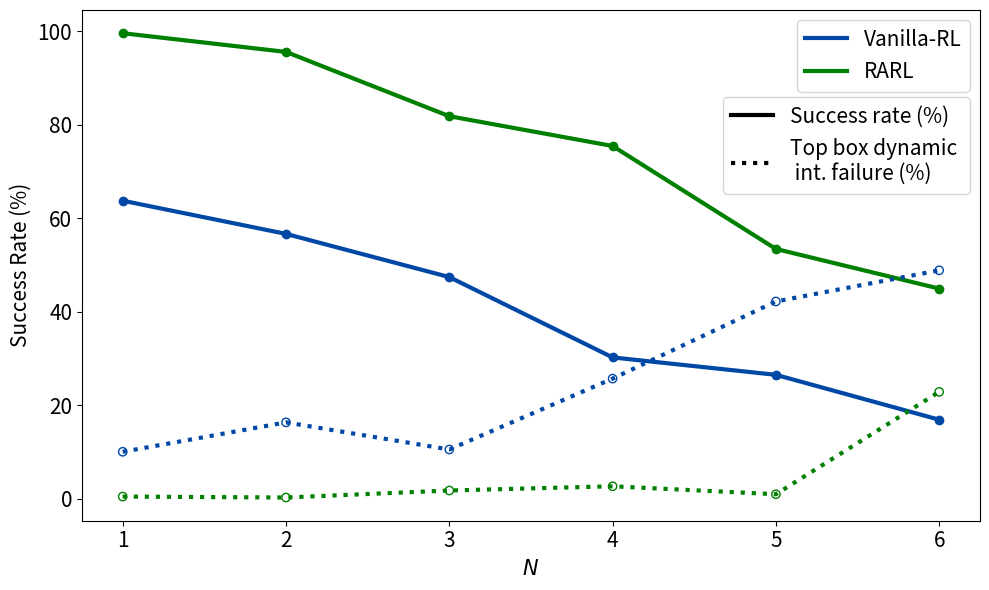

Python code for this plot: (Note: this script raises an exception after producing the figure.)
import matplotlib.pyplot as plt
from matplotlib.lines import Line2D
import numpy as np

if __name__ == "__main__":

    k_variance_success = False
    k_variance_collision = False
    irrelevant_collision = False
    full_state = True

    if k_variance_success:
        k_values = [2, 3, 4, 5, 6]
        success_rate_static = {
            3: [75.3, 81.8],
            4: [46.16, 57.8, 75.4],
            5: [37.3, 40.6, 64.7, 53.4],
            6: [29.9, 37.6, 51.9, 50.3, 44.9],
        }
        success_rate_dynamic = {
            3: [84.6, 81.8],
            4: [60, 60.3, 75.4],
            5: [52.6, 45.5, 69.3, 53.4],
            6: [45.2, 40.6, 59.8, 50.7, 44.9],
        }

        # Colors for different values of N
        N = [3,4,5,6]
        colors = {3: (0, 72/255, 166/255), 4: 'green', 5: 'orange', 6: 'purple'}

        fontsize = 15
        linewidth = 3
        # Plotting
        plt.figure(figsize=(10, 6))
        for n, rates in success_rate_static.items():
            plt.plot(k_values[:len(rates)], rates, linestyle=':', color=colors[n], label=f'Static kNN (N={n})', linewidth=linewidth)
            plt.scatter(k_values[:len(rates)], rates, color=colors[n], zorder=5, facecolors='none')
            # Annotate the value of N
            text_loc = [-0.1, -2.5] if n==6 else [0.04, 0.0]
            plt.text(k_values[len(rates)-1]+text_loc[0], rates[-1]+text_loc[1], f'N={n}', color=colors[n], fontsize=fontsize, ha='left', va='center')

        for n, rates in success_rate_dynamic.items():
            plt.plot(k_values[:len(rates)], rates, linestyle='-', color=colors[n], label=f'Dynamic kNN (N={n})', linewidth=linewidth)
            plt.scatter(k_values[:len(rates)], rates, color=colors[n], zorder=5)
            # Annotate the value of N
            text_loc = [-0.1, -2.5] if n==6 else [0.04, 0.0]
            plt.text(k_values[len(rates)-1]+text_loc[0], rates[-1]+text_loc[1], f'N={n}', color=colors[n], fontsize=fontsize, ha='left', va='center')

        # Add labels, title, and legend
        plt.xlabel(r'$N_{\text{rel}}$', fontsize=fontsize)
        plt.ylabel('Success Rate (%)', fontsize=fontsize)
        # plt.title('Success Rate vs k for Static and Dynamic kNN', fontsize=14)
        plt.xticks(ticks=k_values, labels=k_values)
        plt.yticks(ticks=np.linspace(20,100,5), labels=np.linspace(20,100,5))
        plt.tick_params(axis='x', labelsize=fontsize)
        plt.tick_params(axis='y', labelsize=fontsize)
        # plt.grid(True, linestyle='--', alpha=0.7)

        legend_elements = [
            Line2D([0], [0], linestyle=':', color='black', label='Static kNN', linewidth=linewidth),
            Line2D([0], [0], linestyle='-', color='black', label='Dynamic kNN', linewidth=linewidth),
        ]
        ax = plt.gca()
        legend1 = ax.legend(handles=legend_elements, fontsize=15, loc='upper right', bbox_to_anchor=(1, 1))
        ax.add_artist(legend1)

        legend_elements2 = []
        for n in N:
            legend_elements2.append(Line2D([0], [0], linestyle='-', color=colors[n], label=f'N={n}', linewidth=linewidth))
        ax.legend(handles=legend_elements2, fontsize=15, loc='upper right', bbox_to_anchor=(1, 0.85))

        # Show the plot
        plt.tight_layout()
        path = "/home/<user>/Projects/safe_control/safety_rl_manip/outputs/media/results"
        plt.savefig(f"{path}/success_rate_vs_k.png", dpi=300)
        plt.close()

    if k_variance_collision:
        k_values = [2, 3, 4, 5, 6]

        collision_rate_static = {
            3: [22.1, 0],
            4: [49.8, 22.6, 0],
            5: [60.7, 41.8, 17.3, 0],
            6: [67.6, 47.1, 32.3, 11.3, 0],
        }
        collision_rate_dynamic = {
            3: [0.23, 0],
            4: [0.64, 0.0, 0],
            5: [1.9, 0.05, 0.0, 0],
            6: [2.6, 0.0, 0.05, 0.0, 0],
        }

        # Colors for different values of N
        N = [3,4,5,6]
        colors = {3: 'blue', 4: 'green', 5: 'orange', 6: 'purple'}

        fontsize = 15
        linewidth = 3
        # Plotting
        plt.figure(figsize=(10, 6))
        for n, rates in collision_rate_static.items():
            plt.plot(k_values[:len(rates)], rates, linestyle=':', color=colors[n], label=f'Static kNN (N={n})', linewidth=linewidth)
            plt.scatter(k_values[:len(rates)], rates, color=colors[n], zorder=5, facecolors='none')
            # Annotate the value of N
            text_loc = [-0.1, -2.5] if n==6 else [0.04, 0.0]
            plt.text(k_values[len(rates)-1]+text_loc[0], rates[-1]+text_loc[1], f'N={n}', color=colors[n], fontsize=fontsize, ha='left', va='center')

        for n, rates in collision_rate_dynamic.items():
            plt.plot(k_values[:len(rates)], rates, linestyle='-', color=colors[n], label=f'Dynamic kNN (N={n})', linewidth=linewidth)
            plt.scatter(k_values[:len(rates)], rates, color=colors[n], zorder=5)
            # Annotate the value of N
            text_loc = [-0.1, -2.5] if n==6 else [0.04, 0.0]
            plt.text(k_values[len(rates)-1]+text_loc[0], rates[-1]+text_loc[1], f'N={n}', color=colors[n], fontsize=fontsize, ha='left', va='center')

        # Add labels, title, and legend
        plt.xlabel(r'$N_{\text{rel}}$', fontsize=fontsize)
        plt.ylabel('Collision Rate w/ unselected objects (%)', fontsize=fontsize)
        # plt.title('Success Rate vs k for Static and Dynamic kNN', fontsize=14)
        plt.xticks(ticks=k_values, labels=k_values)
        # plt.yticks(ticks=np.linspace(20,100,5), labels=np.linspace(20,100,5))
        plt.tick_params(axis='x', labelsize=fontsize)
        plt.tick_params(axis='y', labelsize=fontsize)
        # plt.grid(True, linestyle='--', alpha=0.7)

        legend_elements = [
            Line2D([0], [0], linestyle=':', color='black', label='Static kNN', linewidth=linewidth),
            Line2D([0], [0], linestyle='-', color='black', label='Dynamic kNN', linewidth=linewidth),
        ]
        ax = plt.gca()
        legend1 = ax.legend(handles=legend_elements, fontsize=15, loc='upper right', bbox_to_anchor=(1, 1))
        ax.add_artist(legend1)

        legend_elements2 = []
        for n in N:
            legend_elements2.append(Line2D([0], [0], linestyle='-', color=colors[n], label=f'N={n}', linewidth=linewidth))
        ax.legend(handles=legend_elements2, fontsize=fontsize, loc='upper right', bbox_to_anchor=(1, 0.85))

        # Show the plot
        plt.tight_layout()
        path = "/home/<user>/Projects/safe_control/safety_rl_manip/outputs/media/results"
        plt.savefig(f"{path}/irrelevant_collision_rate_vs_k.png", dpi=300)
        plt.close()

    if full_state:
        N = [1,2,3,4,5,6]
        lagrange_succ = [63.73, 56.63, 47.39, 30.21, 26.49, 16.89]
        RARL_succ = [99.55, 95.55, 81.80, 75.43, 53.41, 44.93]

        lagrange_fail = [10.03, 16.32, 10.52, 25.68, 42.18, 48.84]
        RARL_fail = [0.45, 0.25, 1.75, 2.65, 0.95, 22.84]

        fontsize = 15
        linewidth = 3
        colors = {'lagrange': (0, 72/255, 166/255), 'rarl': 'green'}

        plt.figure(figsize=(10, 6))
        plt.plot(N, lagrange_succ, linestyle='-', color=colors['lagrange'], label=f'Vanilla-RL', linewidth=linewidth)
        plt.scatter(N, lagrange_succ, color=colors['lagrange'], zorder=5)
        plt.plot(N, RARL_succ, linestyle='-', color=colors['rarl'], label=f'RARL', linewidth=linewidth)
        plt.scatter(N, RARL_succ, color=colors['rarl'], zorder=5)

        plt.plot(N, lagrange_fail, linestyle=':', color=colors['lagrange'], label=f'Vanilla-RL', linewidth=linewidth)
        plt.scatter(N, lagrange_fail, color=colors['lagrange'], zorder=5, facecolors='none')
        plt.plot(N, RARL_fail, linestyle=':', color=colors['rarl'], label=f'RARL', linewidth=linewidth)
        plt.scatter(N, RARL_fail, color=colors['rarl'], zorder=5, facecolors='none')

        # Add labels, title, and legend
        plt.xlabel(r'$N$', fontsize=fontsize)
        plt.ylabel('Success Rate (%)', fontsize=fontsize)
        plt.xticks(ticks=N, labels=N)
        # plt.yticks(ticks=np.linspace(20,100,5), labels=np.linspace(20,100,5))
        plt.tick_params(axis='x', labelsize=fontsize)
        plt.tick_params(axis='y', labelsize=fontsize)

        legend_elements1 = [
            Line2D([0], [0], linestyle='-', color=colors['lagrange'], label='Vanilla-RL', linewidth=linewidth),
            Line2D([0], [0], linestyle='-', color=colors['rarl'], label='RARL', linewidth=linewidth),
        ]

        ax = plt.gca()
        legend1 = ax.legend(handles=legend_elements1, fontsize=15, loc='upper right', bbox_to_anchor=(1, 1))
        ax.add_artist(legend1)

        legend_elements2 = [
            Line2D([0], [0], linestyle='-', color='black', label='Success rate (%)', linewidth=linewidth),
            Line2D([0], [0], linestyle=':', color='black', label='Top box dynamic \n int. failure (%)', linewidth=linewidth),
        ]
        ax.legend(handles=legend_elements2, fontsize=15, loc='upper right', bbox_to_anchor=(1, 0.85))

        # Show the plot
        plt.tight_layout()
        path = "/home/<user>/Projects/safe_control/safety_rl_manip/outputs/media/results"
        plt.savefig(f"{path}/lagrange_rarl.png", dpi=300)
        plt.close()

    if irrelevant_collision:
        fontsize = 15
        k_values = [2, 3, 4, 5]

        # Data for Static-kNN and Dynamic-kNN (each with 4 stacked components)
        static_knn_data = [
            [29.9, 0.2, 67.57, 2.40],  # for k=2
            [37.6, 0.8, 47.10, 14.51],  # for k=3
            [51.91, 2.26, 32.26, 13.57],  # for k=4
            [50.3, 0.50, 11.37, 37.42],  # for k=5
        ]

        dynamic_knn_data = [
            [45.2, 0.2, 2.60, 52.05],  # for k=2
            [40.6, 0.8, 0.00, 58.70],  # for k=3
            [59.18, 1.86, 0.05, 38.91],  # for k=4
            [50.7, 0.45, 0.00, 49.27],  # for k=5
        ]

        # Convert to NumPy arrays for easier stacking
        static_knn_data = np.array(static_knn_data).T  # Transpose to stack vertically
        dynamic_knn_data = np.array(dynamic_knn_data).T

        # Define bar width and x positions
        bar_width = 0.35
        bar_dist = 0.03
        x = np.arange(len(k_values))  # Positions for bars

        # Define colors for each stacked component
        colors = [(0, 72/255, 166/255), (255/255, 149/255, 0), (205/255, 179/255, 255/255), (133/255, 15/255, 103/255)]
        labels = ['Success', 'Top box OOB', 'Collision (unselected)', 'Collision (selected)']

        # Create figure and axis
        fig, ax = plt.subplots(figsize=(8, 6))

        # Plot Static-kNN stacked bars
        bottom_static = np.zeros(len(k_values))
        bottom_dynamic = np.zeros(len(k_values))

        # import ipdb; ipdb.set_trace()
        for i in range(len(labels)):  # Loop over components
            bars_static = ax.bar(x-bar_width/2-bar_dist, static_knn_data[i], width=bar_width, color=colors[i], bottom=bottom_static, label=labels[i], edgecolor='black')
            bars_dynamic = ax.bar(x+bar_width/2+bar_dist, dynamic_knn_data[i], width=bar_width, color=colors[i], bottom=bottom_dynamic, edgecolor='black')
            bottom_static += static_knn_data[i]
            bottom_dynamic += dynamic_knn_data[i]

            # Add percentage value annotations
            for bar in bars_static:
                height = bar.get_height()
                ax.text(bar.get_x() + bar.get_width()/2, bar.get_y() + height/2, f'{height:.1f}', ha='center', va='center', fontsize=10, color='white')
            for bar in bars_dynamic:
                height = bar.get_height()
                ax.text(bar.get_x() + bar.get_width()/2, bar.get_y() + height/2, f'{height:.1f}', ha='center', va='center', fontsize=10, color='white')

        x_ticks = np.concatenate([x - bar_width/2-bar_dist, x + bar_width/2+bar_dist])  # Positions for Static and Dynamic
        x_labels = ['Static\nkNN'] * len(k_values) + ['Dynamic\nkNN'] * len(k_values)  # Labels for each bar

        # Labels, title, and legend
        ax.set_xlabel(r'$N_{\text{rel}}$', fontsize=fontsize)
        ax.set_ylabel('Percentage (%)', fontsize=fontsize)

        # Set x-axis ticks for Static-kNN and Dynamic-kNN
        ax.set_xticks(x_ticks)
        ax.set_xticklabels(x_labels, fontsize=10)

        # Set minor ticks for k values
        ax.set_xticks(x, minor=True)
        ax.set_xticklabels(k_values, minor=True, fontsize=fontsize)

        # Adjust tick positions
        ax.tick_params(axis='x', which='major', pad=0)  # Move Static/Dynamic labels slightly up
        ax.tick_params(axis='x', which='minor', pad=20)  # Move k labels even lower
        ax.tick_params(axis='y', labelsize=fontsize)

        ax.legend(loc='upper center', ncols=4, bbox_to_anchor=(0.5, 1.016))
        # ax.set_title('Stacked Bar Chart for Static-kNN and Dynamic-kNN')

        # Show plot
        plt.tight_layout()
        path = "/home/<user>/Projects/safe_control/safety_rl_manip/outputs/media/results"
        plt.savefig(f"{path}/irrlevant_stacked1.png", dpi=300)
        plt.close()
